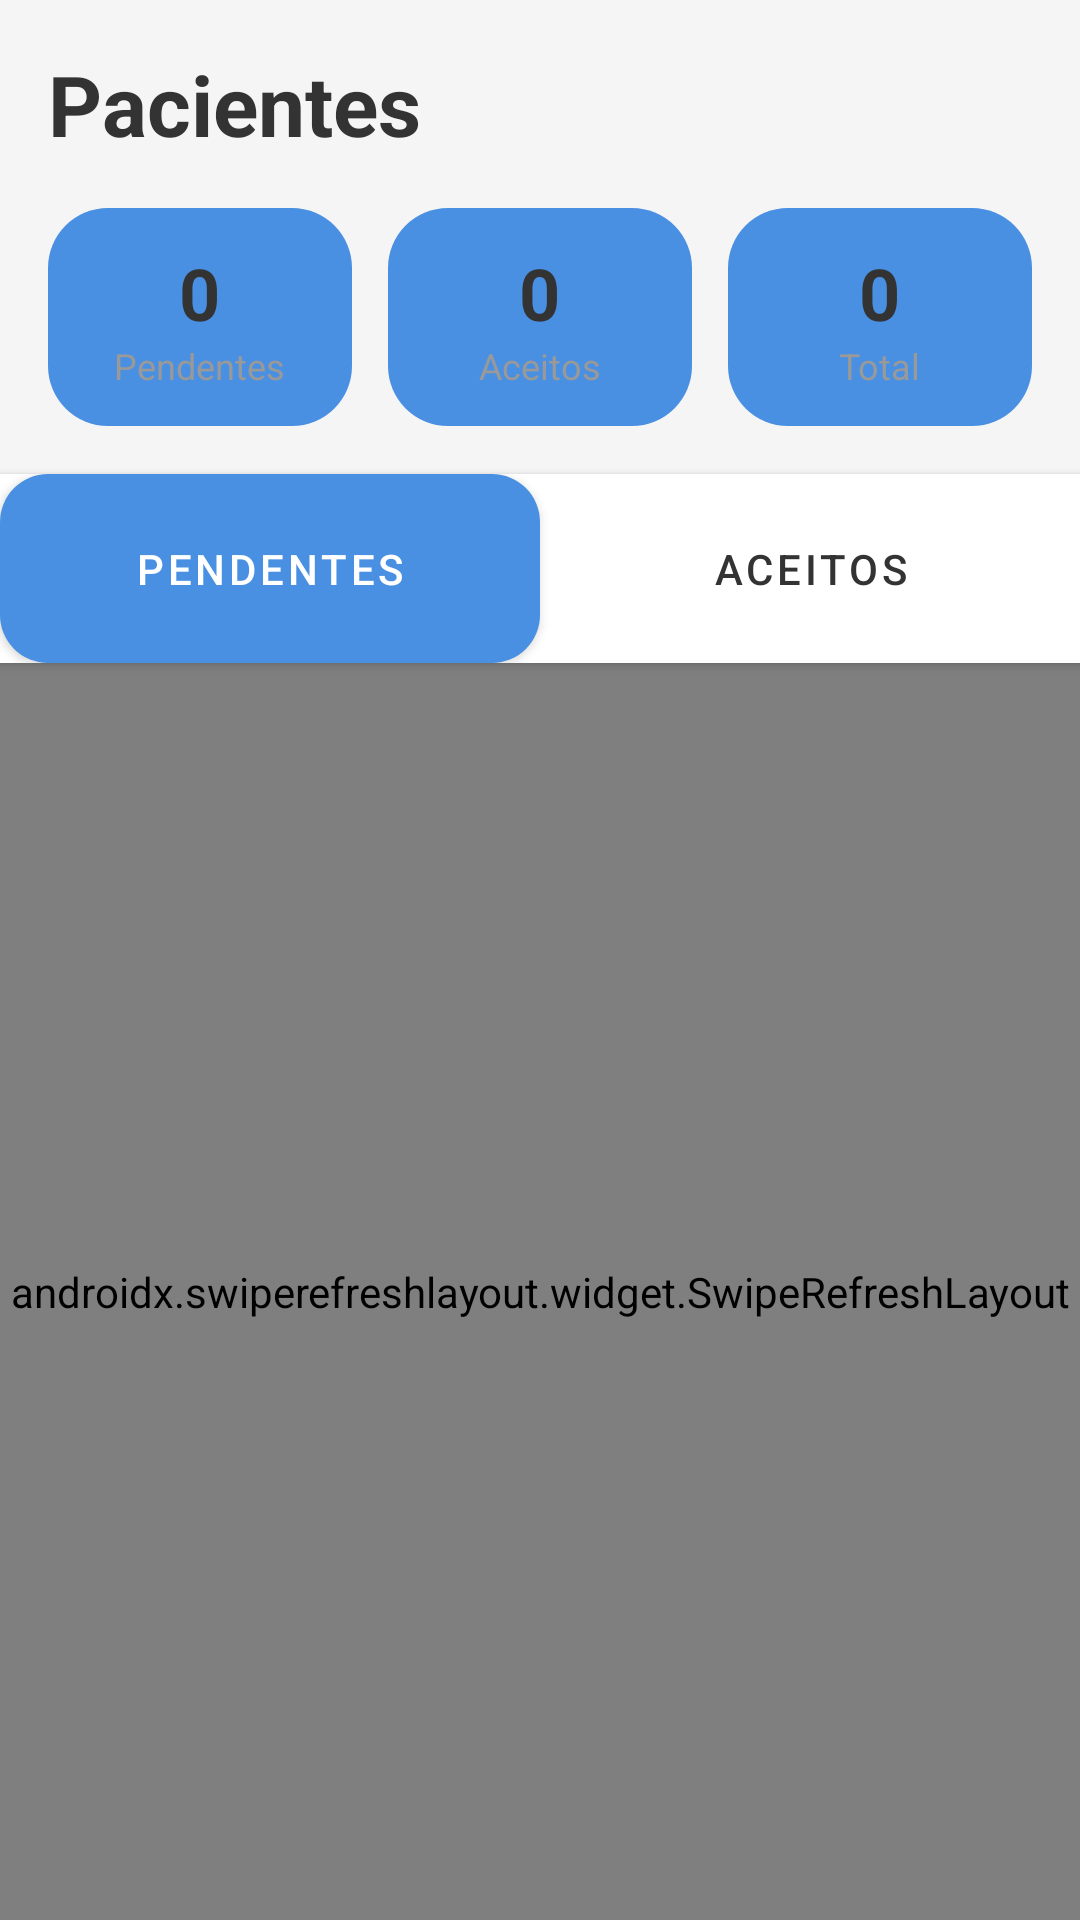

This screen was rendered from an Android layout file. Write that file and the resources it references.
<!-- AndroidManifest.xml: activity theme Theme.PsyConnectAndroid.NoActionBar -->
<!-- res/layout/activity_doctor_patients.xml -->
<?xml version="1.0" encoding="utf-8"?>
<androidx.constraintlayout.widget.ConstraintLayout xmlns:android="http://schemas.android.com/apk/res/android"
    xmlns:app="http://schemas.android.com/apk/res-auto"
    xmlns:tools="http://schemas.android.com/tools"
    android:layout_width="match_parent"
    android:layout_height="match_parent"
    android:background="@color/white">

    
    <LinearLayout
        android:id="@+id/header"
        android:layout_width="match_parent"
        android:layout_height="wrap_content"
        android:orientation="vertical"
        android:padding="16dp"
        android:background="@color/light_gray"
        app:layout_constraintTop_toTopOf="parent"
        app:layout_constraintStart_toStartOf="parent"
        app:layout_constraintEnd_toEndOf="parent">

        
        <TextView
            android:layout_width="wrap_content"
            android:layout_height="wrap_content"
            android:text="Pacientes"
            android:textColor="@color/text_primary"
            android:textSize="28sp"
            android:textStyle="bold"
            android:layout_marginBottom="16dp" />

        
        <LinearLayout
            android:layout_width="match_parent"
            android:layout_height="wrap_content"
            android:orientation="horizontal">

            <LinearLayout
                android:layout_width="0dp"
                android:layout_height="wrap_content"
                android:layout_weight="1"
                android:orientation="vertical"
                android:gravity="center"
                android:background="@drawable/bg_filter_selected"
                android:padding="12dp"
                android:layout_marginEnd="8dp">

                <TextView
                    android:id="@+id/tvPendingCount"
                    android:layout_width="wrap_content"
                    android:layout_height="wrap_content"
                    android:text="0"
                    android:textColor="@color/text_primary"
                    android:textSize="24sp"
                    android:textStyle="bold" />

                <TextView
                    android:layout_width="wrap_content"
                    android:layout_height="wrap_content"
                    android:text="Pendentes"
                    android:textColor="@color/text_secondary"
                    android:textSize="12sp" />

            </LinearLayout>

            <LinearLayout
                android:layout_width="0dp"
                android:layout_height="wrap_content"
                android:layout_weight="1"
                android:orientation="vertical"
                android:gravity="center"
                android:background="@drawable/bg_filter_selected"
                android:padding="12dp"
                android:layout_marginStart="4dp"
                android:layout_marginEnd="4dp">

                <TextView
                    android:id="@+id/tvAcceptedCount"
                    android:layout_width="wrap_content"
                    android:layout_height="wrap_content"
                    android:text="0"
                    android:textColor="@color/text_primary"
                    android:textSize="24sp"
                    android:textStyle="bold" />

                <TextView
                    android:layout_width="wrap_content"
                    android:layout_height="wrap_content"
                    android:text="Aceitos"
                    android:textColor="@color/text_secondary"
                    android:textSize="12sp" />

            </LinearLayout>

            <LinearLayout
                android:layout_width="0dp"
                android:layout_height="wrap_content"
                android:layout_weight="1"
                android:orientation="vertical"
                android:gravity="center"
                android:background="@drawable/bg_filter_selected"
                android:padding="12dp"
                android:layout_marginStart="8dp">

                <TextView
                    android:id="@+id/tvTotalCount"
                    android:layout_width="wrap_content"
                    android:layout_height="wrap_content"
                    android:text="0"
                    android:textColor="@color/text_primary"
                    android:textSize="24sp"
                    android:textStyle="bold" />

                <TextView
                    android:layout_width="wrap_content"
                    android:layout_height="wrap_content"
                    android:text="Total"
                    android:textColor="@color/text_secondary"
                    android:textSize="12sp" />

            </LinearLayout>

        </LinearLayout>

    </LinearLayout>

    
    <LinearLayout
        android:id="@+id/layoutTabs"
        android:layout_width="match_parent"
        android:layout_height="wrap_content"
        android:orientation="horizontal"
        android:background="@color/white"
        android:elevation="2dp"
        app:layout_constraintTop_toBottomOf="@+id/header"
        app:layout_constraintStart_toStartOf="parent"
        app:layout_constraintEnd_toEndOf="parent">

        <Button
            android:id="@+id/btnPending"
            android:layout_width="0dp"
            android:layout_height="wrap_content"
            android:layout_weight="1"
            android:text="Pendentes"
            android:background="@drawable/bg_button_pressed"
            android:textColor="@color/white"
            android:textSize="14sp"
            android:paddingVertical="16dp" />

        <Button
            android:id="@+id/btnAccepted"
            android:layout_width="0dp"
            android:layout_height="wrap_content"
            android:layout_weight="1"
            android:text="Aceitos"
            android:background="@drawable/bg_button"
            android:textColor="@color/text_primary"
            android:textSize="14sp"
            android:paddingVertical="16dp" />

    </LinearLayout>

    
    <androidx.swiperefreshlayout.widget.SwipeRefreshLayout
        android:id="@+id/swipeRefreshLayout"
        android:layout_width="match_parent"
        android:layout_height="0dp"
        app:layout_constraintTop_toBottomOf="@+id/layoutTabs"
        app:layout_constraintBottom_toBottomOf="parent"
        app:layout_constraintStart_toStartOf="parent"
        app:layout_constraintEnd_toEndOf="parent">

        <androidx.recyclerview.widget.RecyclerView
            android:id="@+id/rvRequests"
            android:layout_width="match_parent"
            android:layout_height="match_parent"
            android:padding="8dp"
            tools:listitem="@layout/item_consultation_request" />

    </androidx.swiperefreshlayout.widget.SwipeRefreshLayout>

</androidx.constraintlayout.widget.ConstraintLayout>
<!-- res/layout/item_consultation_request.xml (included above) -->
<?xml version="1.0" encoding="utf-8"?>
<androidx.cardview.widget.CardView xmlns:android="http://schemas.android.com/apk/res/android"
    xmlns:app="http://schemas.android.com/apk/res-auto"
    android:layout_width="match_parent"
    android:layout_height="wrap_content"
    android:layout_margin="8dp"
    app:cardCornerRadius="12dp"
    app:cardElevation="2dp">

    <LinearLayout
        android:layout_width="match_parent"
        android:layout_height="wrap_content"
        android:orientation="vertical"
        android:padding="16dp">

        
        <TextView
            android:id="@+id/tvPatientName"
            android:layout_width="match_parent"
            android:layout_height="wrap_content"
            android:text="Nome do Paciente"
            android:textColor="@color/text_primary"
            android:textSize="18sp"
            android:textStyle="bold"
            android:layout_marginBottom="8dp" />

        
        <TextView
            android:id="@+id/tvStatus"
            android:layout_width="wrap_content"
            android:layout_height="wrap_content"
            android:text="Pago"
            android:textColor="@color/green"
            android:textSize="14sp"
            android:background="@drawable/bg_filter_selected"
            android:paddingHorizontal="8dp"
            android:paddingVertical="4dp"
            android:layout_marginBottom="8dp" />

        
        <LinearLayout
            android:layout_width="match_parent"
            android:layout_height="wrap_content"
            android:orientation="horizontal"
            android:layout_marginBottom="12dp">

            <TextView
                android:id="@+id/tvDate"
                android:layout_width="0dp"
                android:layout_height="wrap_content"
                android:layout_weight="1"
                android:text="01/01/2024"
                android:textColor="@color/text_secondary"
                android:textSize="14sp" />

            <TextView
                android:id="@+id/tvTime"
                android:layout_width="wrap_content"
                android:layout_height="wrap_content"
                android:text="14:00"
                android:textColor="@color/text_secondary"
                android:textSize="14sp" />

        </LinearLayout>

        
        <LinearLayout
            android:layout_width="match_parent"
            android:layout_height="wrap_content"
            android:orientation="horizontal"
            android:gravity="end">

            <Button
                android:id="@+id/btnAccept"
                android:layout_width="wrap_content"
                android:layout_height="wrap_content"
                android:text="Aceitar"
                android:background="@drawable/bg_button_pressed"
                android:textColor="@color/white"
                android:textSize="12sp"
                android:paddingHorizontal="16dp"
                android:paddingVertical="8dp"
                android:layout_marginEnd="8dp" />

            <Button
                android:id="@+id/btnReject"
                android:layout_width="wrap_content"
                android:layout_height="wrap_content"
                android:text="Recusar"
                android:background="@drawable/bg_button"
                android:textColor="@color/text_primary"
                android:textSize="12sp"
                android:paddingHorizontal="16dp"
                android:paddingVertical="8dp"
                android:layout_marginEnd="8dp" />

            <Button
                android:id="@+id/btnCall"
                android:layout_width="wrap_content"
                android:layout_height="wrap_content"
                android:text="Ligar"
                android:background="@drawable/bg_button_pressed"
                android:textColor="@color/white"
                android:textSize="12sp"
                android:paddingHorizontal="16dp"
                android:paddingVertical="8dp"
                android:layout_marginEnd="8dp" />

            <Button
                android:id="@+id/btnChat"
                android:layout_width="wrap_content"
                android:layout_height="wrap_content"
                android:text="Chat"
                android:background="@drawable/bg_button"
                android:textColor="@color/text_primary"
                android:textSize="12sp"
                android:paddingHorizontal="16dp"
                android:paddingVertical="8dp"
                android:layout_marginEnd="8dp" />

            <Button
                android:id="@+id/btnNotes"
                android:layout_width="wrap_content"
                android:layout_height="wrap_content"
                android:text="Notas"
                android:background="@drawable/bg_button"
                android:textColor="@color/text_primary"
                android:textSize="12sp"
                android:paddingHorizontal="16dp"
                android:paddingVertical="8dp" />

        </LinearLayout>

    </LinearLayout>

</androidx.cardview.widget.CardView>
<!-- resources referenced by this layout -->
<resources>
  <color name="green">#4CAF50</color>
  <color name="light_gray">#F5F5F5</color>
  <color name="text_primary">#333333</color>
  <color name="text_secondary">#999999</color>
  <color name="white">#FFFFFFFF</color>
  <!-- drawable bg_button_pressed (drawable) -->
  <?xml version="1.0" encoding="utf-8"?>
  <selector xmlns:android="http://schemas.android.com/apk/res/android">
      <item android:state_pressed="true">
          <shape android:shape="rectangle">
              <solid android:color="@color/primary_blue_dark" />
              <corners android:radius="16dp" />
          </shape>
      </item>
      <item>
          <shape android:shape="rectangle">
              <solid android:color="@color/primary_blue" />
              <corners android:radius="16dp" />
          </shape>
      </item>
  </selector>
  <!-- drawable bg_filter_selected (drawable) -->
  <?xml version="1.0" encoding="utf-8"?>
  <shape xmlns:android="http://schemas.android.com/apk/res/android"
      android:shape="rectangle">
      <solid android:color="@color/primary_blue" />
      <corners android:radius="20dp" />
  </shape>
  <style name="Theme.PsyConnectAndroid.NoActionBar" parent="Theme.MaterialComponents.DayNight.NoActionBar">
          <item name="colorPrimary">@color/primary_blue</item>
          <item name="colorPrimaryDark">@color/primary_blue_dark</item>
          <item name="android:statusBarColor">@color/light_gray</item>
          <item name="android:windowLightStatusBar">true</item>
      </style>
  <color name="primary_blue_dark">#2E5C8A</color>
  <color name="primary_blue">#4A90E2</color>
</resources>
